Photos from the image-classification dataset "dataset_crop" in the GitHub repository Mak-Ta-Reque/xl-vlms. Its 3 classes are: covid, normal, pneumonia.

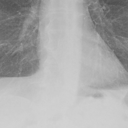
Label: normal

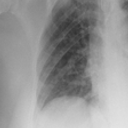
Label: covid

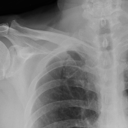
Label: pneumonia

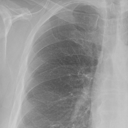
Label: normal

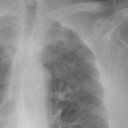
Label: covid

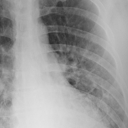
Label: pneumonia
